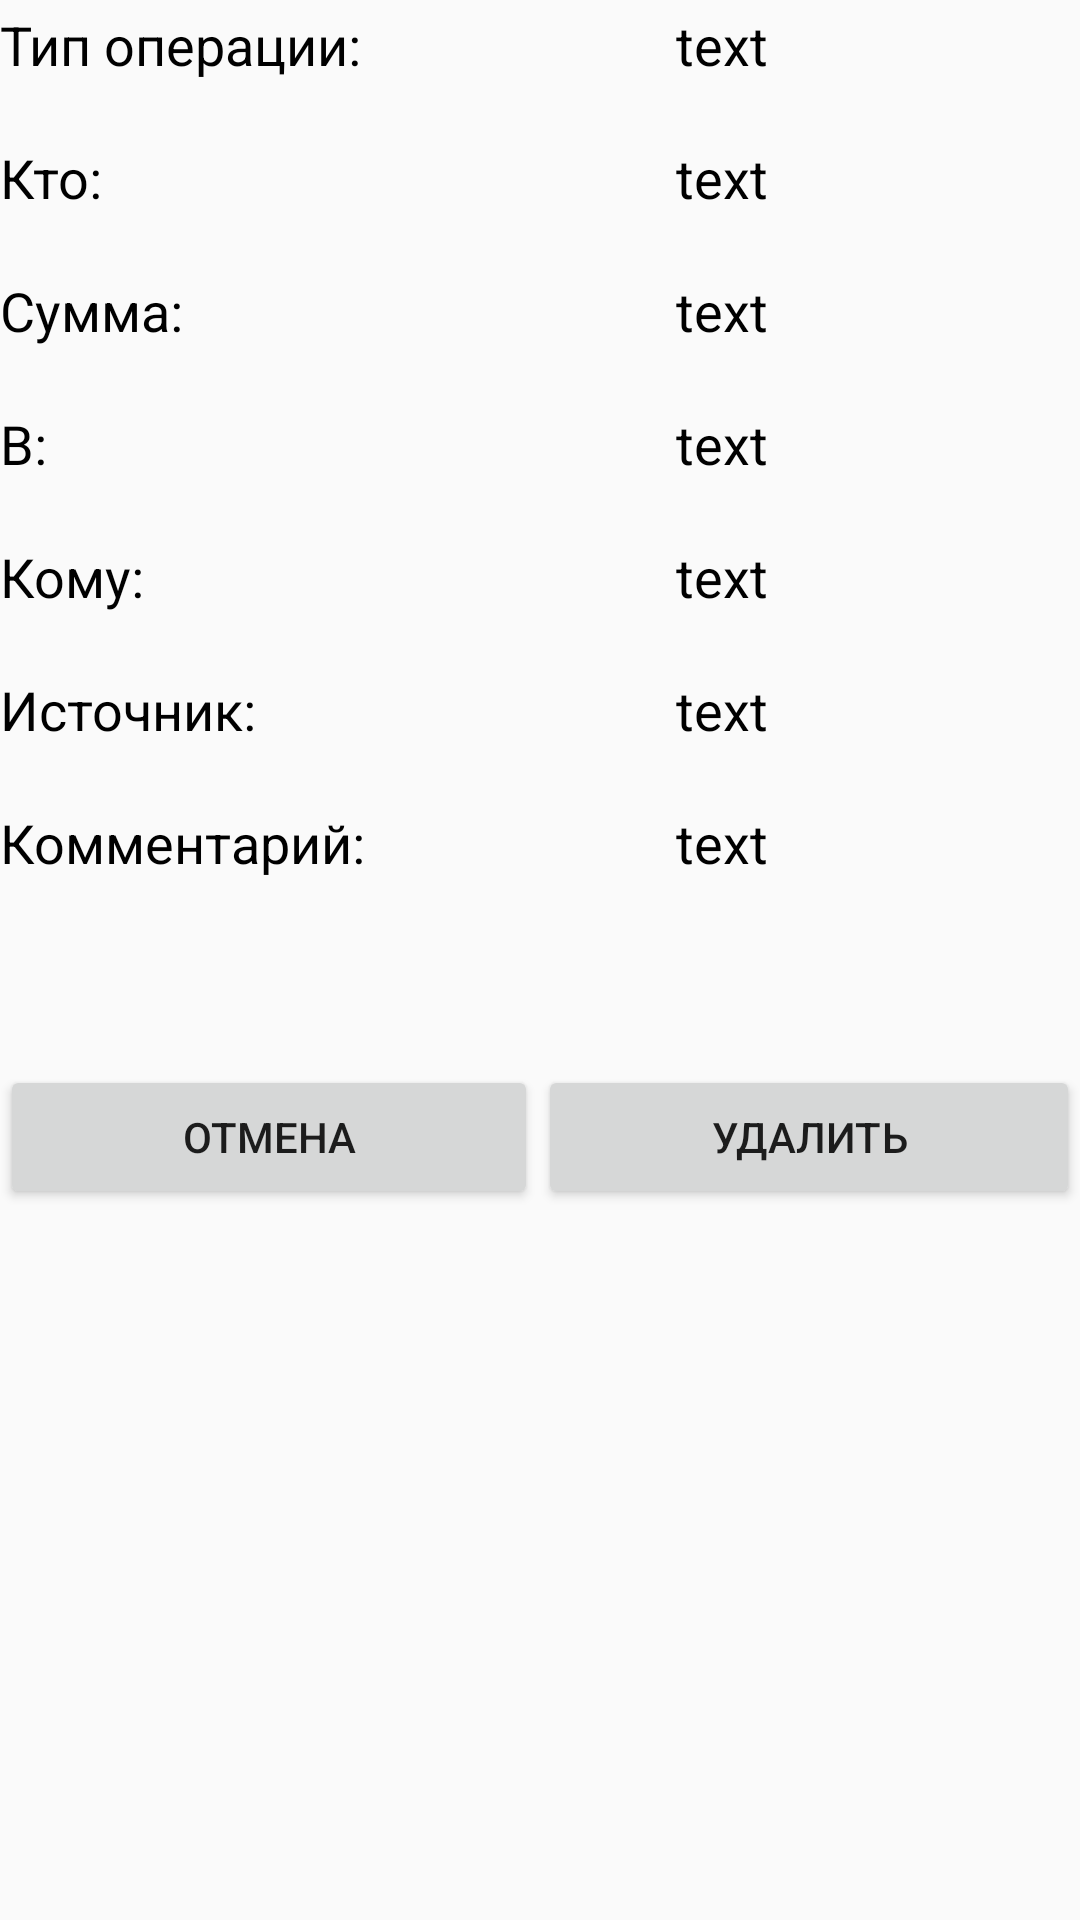

The Android layout XML behind this screen, and the referenced resources:
<!-- AndroidManifest.xml: application theme Theme.HomeFinance -->
<!-- res/layout/activity_more_income_demands_information.xml -->
<?xml version="1.0" encoding="utf-8"?>
<android.support.constraint.ConstraintLayout xmlns:android="http://schemas.android.com/apk/res/android"
    xmlns:app="http://schemas.android.com/apk/res-auto"
    xmlns:tools="http://schemas.android.com/tools"
    android:layout_width="match_parent"
    android:layout_height="match_parent"
    tools:context=".MoreIncomeDemandsInformation">

    <TableLayout
        android:id="@+id/tableOfInfo"
        android:layout_width="0dp"
        android:layout_height="439dp"
        android:shrinkColumns="*"
        app:layout_constraintBottom_toTopOf="@+id/infoButtonsLayout"
        app:layout_constraintEnd_toEndOf="parent"
        app:layout_constraintStart_toStartOf="parent"
        app:layout_constraintTop_toTopOf="parent">

        <TableRow
            android:layout_width="match_parent"
            android:layout_height="wrap_content"
            android:paddingBottom="20dp">

            <TextView
                android:id="@+id/dateLabel"
                android:layout_width="match_parent"
                android:layout_height="match_parent"
                android:layout_weight="1"
                android:text="Дата:"
                android:textColor="#000000"
                android:textSize="18sp" />

            <TextView
                android:id="@+id/dateText"
                android:layout_width="match_parent"
                android:layout_height="match_parent"
                android:layout_weight="1"
                android:text="text"
                android:textColor="#000000"
                android:textSize="18sp" />
        </TableRow>

        <TableRow
            android:layout_width="match_parent"
            android:layout_height="wrap_content"
            android:paddingBottom="20dp">

            <TextView
                android:id="@+id/operationLabel"
                android:layout_width="match_parent"
                android:layout_height="match_parent"
                android:layout_weight="1"
                android:text="Тип операции:"
                android:textColor="#000000"
                android:textSize="18sp" />

            <TextView
                android:id="@+id/operationText"
                android:layout_width="match_parent"
                android:layout_height="match_parent"
                android:layout_weight="1"
                android:text="text"
                android:textColor="#000000"
                android:textSize="18sp" />
        </TableRow>

        <TableRow
            android:layout_width="match_parent"
            android:layout_height="wrap_content"
            android:paddingBottom="20dp">

            <TextView
                android:id="@+id/whoLabel"
                android:layout_width="match_parent"
                android:layout_height="match_parent"
                android:layout_weight="1"
                android:text="Кто:"
                android:textColor="#000000"
                android:textSize="18sp" />

            <TextView
                android:id="@+id/whoText"
                android:layout_width="match_parent"
                android:layout_height="match_parent"
                android:layout_weight="1"
                android:text="text"
                android:textColor="#000000"
                android:textSize="18sp" />
        </TableRow>

        <TableRow
            android:layout_width="match_parent"
            android:layout_height="wrap_content"
            android:paddingBottom="20dp">

            <TextView
                android:id="@+id/sumLabel"
                android:layout_width="match_parent"
                android:layout_height="match_parent"
                android:layout_weight="1"
                android:text="Сумма:"
                android:textColor="#000000"
                android:textSize="18sp" />

            <TextView
                android:id="@+id/sumText"
                android:layout_width="match_parent"
                android:layout_height="match_parent"
                android:layout_weight="1"
                android:text="text"
                android:textColor="#000000"
                android:textSize="18sp" />
        </TableRow>

        <TableRow
            android:layout_width="match_parent"
            android:layout_height="wrap_content"
            android:paddingBottom="20dp">

            <TextView
                android:id="@+id/inOrFromLabel"
                android:layout_width="match_parent"
                android:layout_height="match_parent"
                android:layout_weight="1"
                android:text="В:"
                android:textColor="#000000"
                android:textSize="18sp" />

            <TextView
                android:id="@+id/inOrFromText"
                android:layout_width="match_parent"
                android:layout_height="match_parent"
                android:layout_weight="1"
                android:text="text"
                android:textColor="#000000"
                android:textSize="18sp" />
        </TableRow>

        <TableRow
            android:layout_width="match_parent"
            android:layout_height="wrap_content"
            android:paddingBottom="20dp">

            <TextView
                android:id="@+id/whoseOrForLabel"
                android:layout_width="match_parent"
                android:layout_height="match_parent"
                android:layout_weight="1"
                android:text="Кому:"
                android:textColor="#000000"
                android:textSize="18sp" />

            <TextView
                android:id="@+id/whoseOrForText"
                android:layout_width="match_parent"
                android:layout_height="match_parent"
                android:layout_weight="1"
                android:text="text"
                android:textColor="#000000"
                android:textSize="18sp" />
        </TableRow>

        <TableRow
            android:layout_width="match_parent"
            android:layout_height="wrap_content"
            android:paddingBottom="20dp">

            <TextView
                android:id="@+id/categoryOrSourceLabel"
                android:layout_width="match_parent"
                android:layout_height="match_parent"
                android:layout_weight="1"
                android:text="Источник:"
                android:textColor="#000000"
                android:textSize="18sp" />

            <TextView
                android:id="@+id/categoryOrSourceText"
                android:layout_width="match_parent"
                android:layout_height="match_parent"
                android:layout_weight="1"
                android:text="text"
                android:textColor="#000000"
                android:textSize="18sp" />
        </TableRow>

        <TableRow
            android:layout_width="match_parent"
            android:layout_height="wrap_content"
            android:paddingBottom="20dp">

            <TextView
                android:id="@+id/commentLabel"
                android:layout_width="match_parent"
                android:layout_height="match_parent"
                android:layout_weight="1"
                android:text="Комментарий:"
                android:textColor="#000000"
                android:textSize="18sp" />

            <TextView
                android:id="@+id/commentText"
                android:layout_width="match_parent"
                android:layout_height="match_parent"
                android:layout_weight="1"
                android:text="text"
                android:textColor="#000000"
                android:textSize="18sp" />
        </TableRow>
    </TableLayout>

    <LinearLayout
        android:id="@+id/infoButtonsLayout"
        android:layout_width="0dp"
        android:layout_height="285dp"
        android:orientation="horizontal"
        app:layout_constraintBottom_toBottomOf="parent"
        app:layout_constraintEnd_toEndOf="parent"
        app:layout_constraintStart_toStartOf="parent">

        <Button
            android:id="@+id/cancelInfoButton"
            android:layout_width="wrap_content"
            android:layout_height="wrap_content"
            android:layout_weight="1"
            android:text="@string/text_cancel" />

        <Button
            android:id="@+id/deleteInfoButton"
            android:layout_width="wrap_content"
            android:layout_height="wrap_content"
            android:layout_weight="1"
            android:text="@string/text_delete" />
    </LinearLayout>
</android.support.constraint.ConstraintLayout>
<!-- resources referenced by this layout -->
<resources>
  <string name="text_cancel">Отмена</string>
  <string name="text_delete">Удалить</string>
  <style name="Theme.HomeFinance" parent="Theme.AppCompat.Light.DarkActionBar">
          
          <item name="colorPrimary">@color/purple_500</item>
          <item name="colorPrimaryDark">@color/purple_700</item>
          <item name="colorAccent">@color/teal_200</item>
          
      </style>
  <!-- not gathered from this repository: default colours our renderer supplied (Android Studio template values) -->
  <color name="purple_500">#FF6200EE</color>
  <color name="purple_700">#FF3700B3</color>
  <color name="teal_200">#FF03DAC5</color>
</resources>
